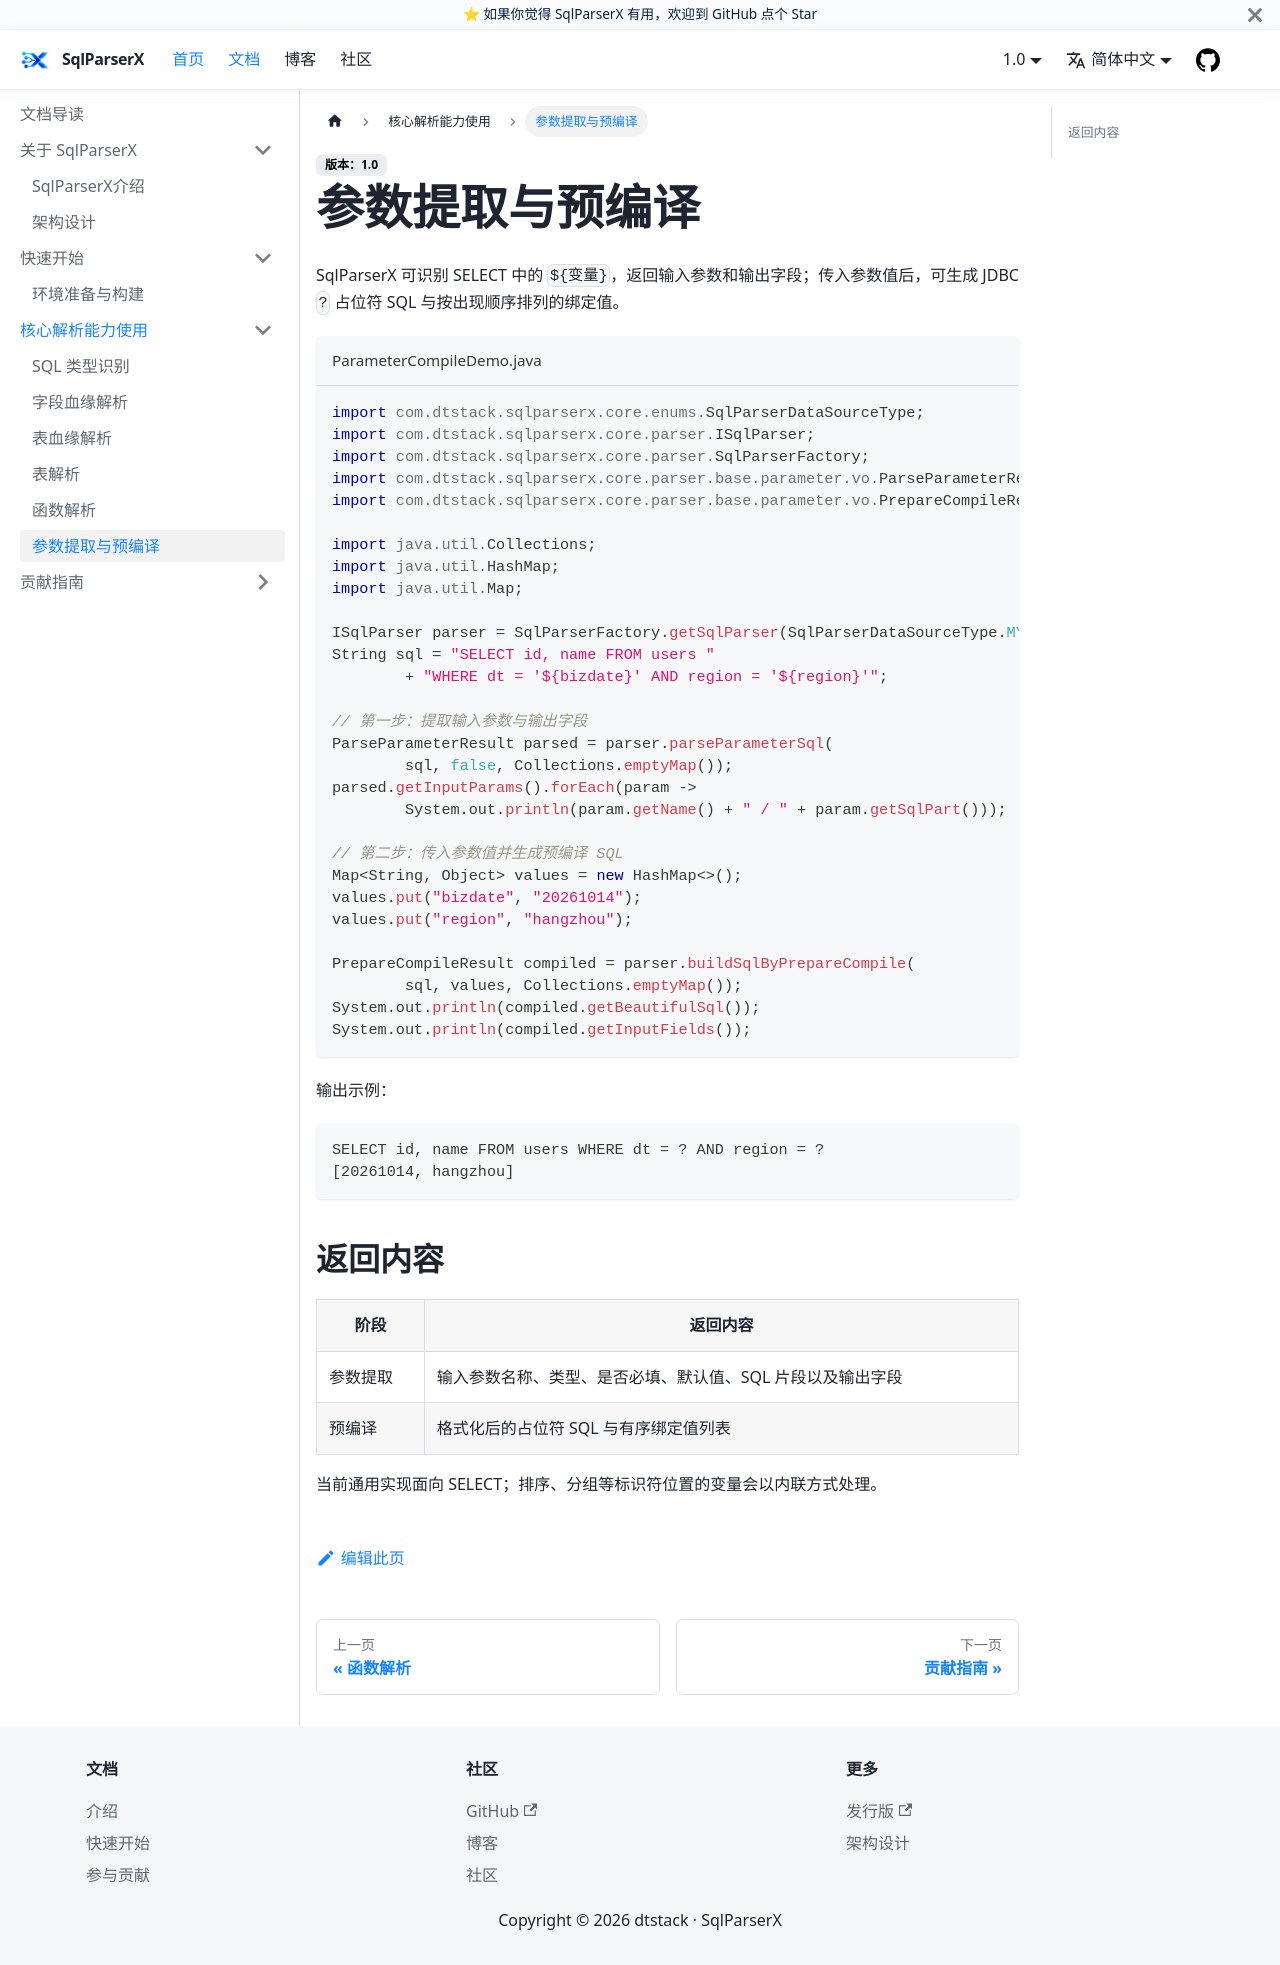

repository: DTStack/SqlParserX · page: docs/core/parameter-compile.html · generator: docusaurus

---
title: 参数提取与预编译
description: 提取 SELECT 动态参数并生成 JDBC 预编译 SQL
sidebar_label: 参数提取与预编译
sidebar_position: 6
---

# 参数提取与预编译

SqlParserX 可识别 SELECT 中的 `${变量}`，返回输入参数和输出字段；传入参数值后，可生成 JDBC `?` 占位符 SQL 与按出现顺序排列的绑定值。

```java title="ParameterCompileDemo.java"
import com.dtstack.sqlparserx.core.enums.SqlParserDataSourceType;
import com.dtstack.sqlparserx.core.parser.ISqlParser;
import com.dtstack.sqlparserx.core.parser.SqlParserFactory;
import com.dtstack.sqlparserx.core.parser.base.parameter.vo.ParseParameterResult;
import com.dtstack.sqlparserx.core.parser.base.parameter.vo.PrepareCompileResult;

import java.util.Collections;
import java.util.HashMap;
import java.util.Map;

ISqlParser parser = SqlParserFactory.getSqlParser(SqlParserDataSourceType.MYSQL);
String sql = "SELECT id, name FROM users "
        + "WHERE dt = '${bizdate}' AND region = '${region}'";

// 第一步：提取输入参数与输出字段
ParseParameterResult parsed = parser.parseParameterSql(
        sql, false, Collections.emptyMap());
parsed.getInputParams().forEach(param ->
        System.out.println(param.getName() + " / " + param.getSqlPart()));

// 第二步：传入参数值并生成预编译 SQL
Map<String, Object> values = new HashMap<>();
values.put("bizdate", "20261014");
values.put("region", "hangzhou");

PrepareCompileResult compiled = parser.buildSqlByPrepareCompile(
        sql, values, Collections.emptyMap());
System.out.println(compiled.getBeautifulSql());
System.out.println(compiled.getInputFields());
```

输出示例：

```text
SELECT id, name FROM users WHERE dt = ? AND region = ?
[20261014, hangzhou]
```

## 返回内容

| 阶段 | 返回内容 |
|---|---|
| 参数提取 | 输入参数名称、类型、是否必填、默认值、SQL 片段以及输出字段 |
| 预编译 | 格式化后的占位符 SQL 与有序绑定值列表 |

当前通用实现面向 SELECT；排序、分组等标识符位置的变量会以内联方式处理。
